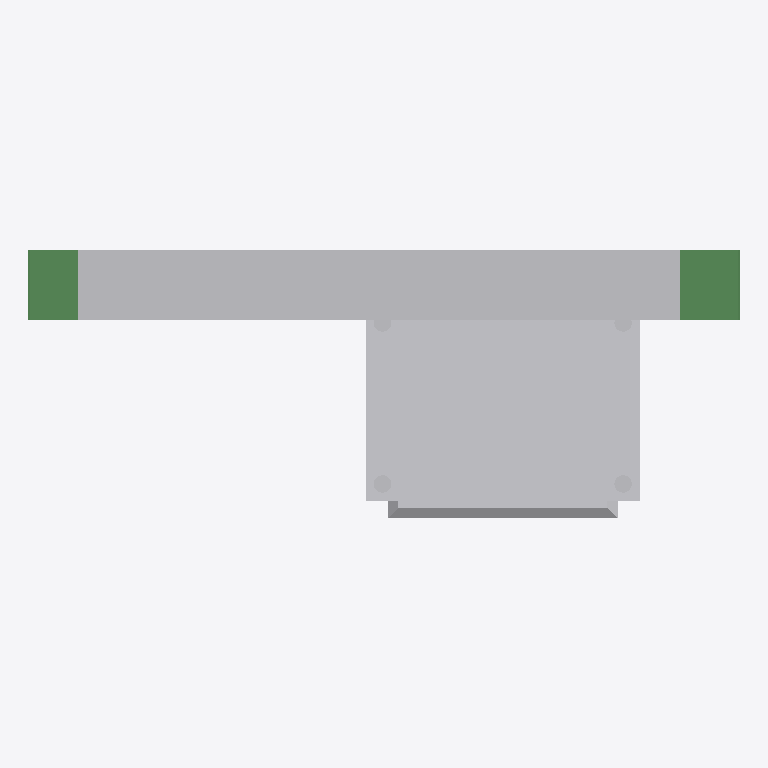
Plan cut of the same IFC building model at storey 'Lager' (level 0.00 m, cut at 1.40 m), seen from above with north up, elements coloured by IFC class: 3 other elements (light grey), 2 beams (green). Cut surfaces are drawn darker.
Extent 2.0 m × 0.8 m × 2.4 m (x, y, z). Storeys (1): Lager at 0.00 m. Elements (11): 4 IfcColumn, 3 IfcBeam, 3 IfcBuildingElementProxy, 1 IfcSlab.

HEADER;
FILE_DESCRIPTION(('ViewDefinition[CoordinationView_V2.0]','ExchangeRequirement[Structural, SurfaceGeometry]','Option [GridExport:Off]','Option [Assemblies:Off]','Option [Bolts:On]','Option [Rebars:On]','Option [PourObjects:On]','Option [Welds:Off]','Option [SurfaceTreatments:Off]','Option [LocationBy:0]','Option [ViewColors:On]','Option [SectionedSpine:Off]','[2 more]'),'2;1');
FILE_NAME('SNACKS_Detalj_Lager.ifc','2026-10-09T15:27:11',('SWECO\\NOULVE'),('Structural Designer'),'IFC Parser','Tekla Structures 2025 Service Pack 7, IFC Export','');
FILE_SCHEMA(('IFC2X3'));
ENDSEC;
DATA;
#36=IFCPROJECT('3hIXHEhwnBPg9iYCRerLS3',#5,'SNACKS Detalj Lager',$,$,$,$,(#11),#35);
#38=IFCSITE('0cHbuZ7tTAAARUvYnq2GoH',#5,'SNACKS Detalj Lager',$,$,#37,$,$,.ELEMENT.,$,$,$,$,$);
#41=IFCBUILDING('2cH2Ye1ODFPROjgJsPA4pC',#5,'Bru',$,$,#40,$,$,.ELEMENT.,$,$,#39);
#43=IFCBUILDINGSTOREY('09Zmb6wqH33AoobR5q1mOS',#5,'Lager',$,$,#42,$,$,.ELEMENT.,0.0);
#3254=IFCBUILDINGELEMENTPROXY('2Wy0Mmtxn0owKTCElDw3aM',#44,'Lager','__Lager',$,#3253,#3248,'IDa0f005b0-dfbc-40cb-a51d-30ebcde83916',.ELEMENT.);
#236=IFCBUILDINGELEMENTPROXY('2BU1$eKk9C2hfSRUckQZF4',#44,'Landkar','__Landkar__4',$,#235,#232,'ID8b781fe8-52e2-4c0a-ba5c-6de9ae6a33c4',.ELEMENT.);
#3381=IFCBEAM('2CnKAPcYbC4fkkJFxhP9FF',#310,'Merknad','PL200X5',$,#3380,#3376,'ID8cc54299-9a29-4c12-9bae-4cfeeb6493cf');
#1231=IFCBUILDINGELEMENTPROXY('0NbB8odm58UPimCi_GSE_f',#310,'Konstruktiv_understøp','__Mørtel',$,#1230,#1226,'ID1794b232-9f01-4879-9b30-32cf9070efa9',.ELEMENT.);
#587=IFCBEAM('1sPxFe8rr9VPKgika0duSv',#310,'Merknad','PL200X5',$,#586,#583,'ID7667b3e8-235d-497d-952a-b2e9009f8739');
ENDSEC;
